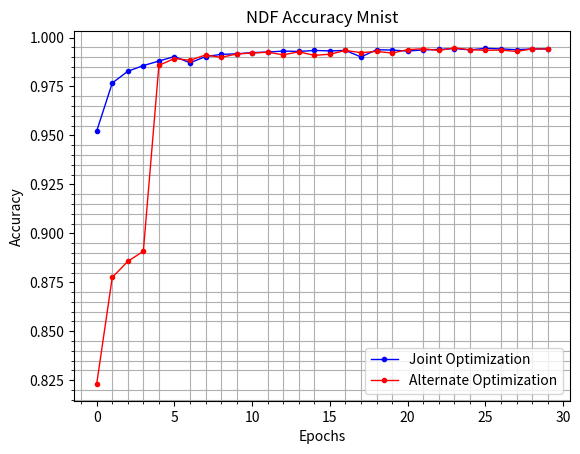
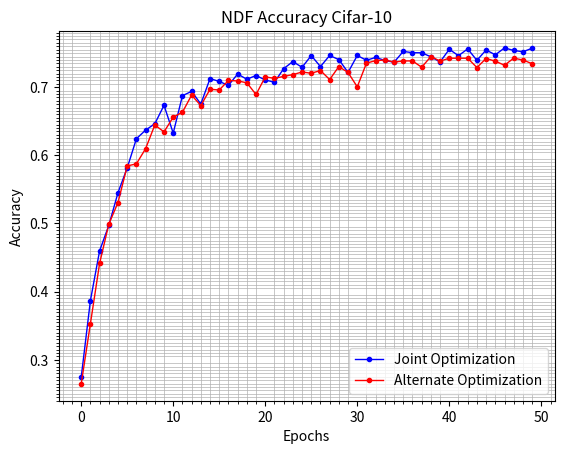

These charts were generated, in order, by the following Python code:
import numpy as np
import matplotlib.pyplot as plt
import matplotlib.ticker as plticker
from matplotlib.ticker import MultipleLocator

acc_con_mnist=[0.952224,0.976763,0.982772,0.985677,0.987981,0.990284,0.987079,0.990284,0.991386,0.991687,0.992288,0.992588,0.993089,0.992889,0.993389,0.993189,0.993389,0.990084,0.993790,0.993590,0.993089,0.993690,0.993890,0.994391,0.993690,0.994491,0.994191,0.993790,0.994191,0.994191]
acc_alt_mnist=[0.823117,0.877504,0.885717,0.890825,0.985777,0.989283,0.988381,0.991086,0.989884,0.991587,0.992087,0.992488,0.991186,0.992688,0.990885,0.991486,0.993389,0.992288,0.992889,0.992087,0.993790,0.994291,0.993389,0.994692,0.993790,0.993490,0.993590,0.992889,0.994191,0.994091]
acc_con_cifar=[0.274239,0.386819,0.459936,0.497196,0.545272,0.581530,0.624399,0.637019,0.646334,0.673377,0.632612,0.687500,0.693910,0.675280,0.712640,0.708433,0.702624,0.719351,0.711639,0.717147,0.710537,0.707332,0.727163,0.737580,0.729167,0.746394,0.730268,0.746494,0.740485,0.721655,0.746494,0.739483,0.743690,0.739183,0.736679,0.752504,0.750601,0.750501,0.744591,0.737079,0.755609,0.746194,0.756210,0.739383,0.754607,0.747496,0.757612,0.753906,0.752003,0.757111]
acc_alt_cifar=[0.264623,0.352965,0.441506,0.499099,0.530749,0.584435,0.587540,0.609876,0.644531,0.634415,0.656050,0.663261,0.688401,0.672977,0.696915,0.695913,0.709836,0.709235,0.706430,0.689303,0.715044,0.712941,0.715845,0.718450,0.722256,0.720453,0.724459,0.711238,0.730268,0.721554,0.700521,0.735276,0.738982,0.739884,0.736779,0.738482,0.738582,0.729267,0.744992,0.738281,0.742488,0.742488,0.742488,0.728866,0.742087,0.738181,0.732171,0.742588,0.739884,0.734475]

fig=plt.figure()
ax=fig.add_subplot(1,1,1)
ax.plot(acc_con_mnist,color='blue',linestyle='-',linewidth=1,marker='.',label='Joint Optimization')
ax.plot(acc_alt_mnist,color='r',linestyle='-',linewidth=1,marker='.',label='Alternate Optimization')
ax.set_title('NDF Accuracy Mnist')
ax.set_xlabel('Epochs')
ax.set_ylabel('Accuracy')
spacex=1
spacey=0.005
locx = MultipleLocator(spacex)
locy = MultipleLocator(spacey)
ax.yaxis.set_minor_locator(locy)
ax.xaxis.set_minor_locator(locx)
ax.grid(which='minor')
ax.legend()
plt.show()


fig=plt.figure()
ax=fig.add_subplot(1,1,1)
ax.plot(acc_con_cifar,color='blue',linestyle='-',linewidth=1,marker='.',label='Joint Optimization')
ax.plot(acc_alt_cifar,color='r',linestyle='-',linewidth=1,marker='.',label='Alternate Optimization')
ax.set_title('NDF Accuracy Cifar-10')
ax.set_xlabel('Epochs')
ax.set_ylabel('Accuracy')
spacex=1
spacey=0.005
locx = MultipleLocator(spacex)
locy = MultipleLocator(spacey)
ax.yaxis.set_minor_locator(locy)
ax.xaxis.set_minor_locator(locx)
ax.grid(which='minor',linewidth=0.5)
ax.legend()
plt.show()
